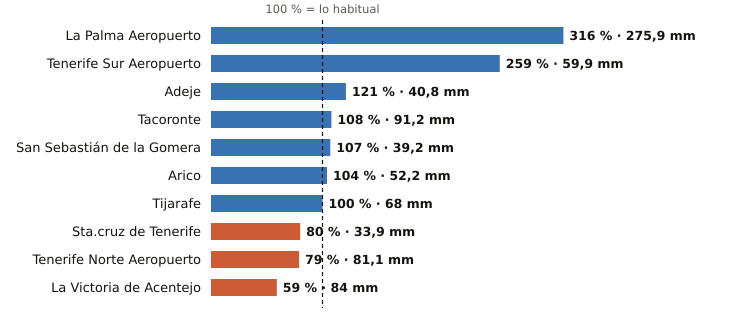

Values plotted in this chart, from the file beside it:
estacion, provincia, indicativo, mm_otono, referencia_mm, pct, periodo_referencia, hasta, hora
La Palma Aeropuerto, Santa Cruz de Tenerife, C139E, 275.9, 87.3, 316, 1991-2020, 2026-11-16, 4
Tenerife Sur Aeropuerto, Santa Cruz de Tenerife, C429I, 59.9, 23.1, 259, 1991-2020, 2026-11-16, 4
Adeje, Santa Cruz de Tenerife, C419X, 40.8, 33.6, 121, 1991-2020, 2026-11-16, 1
Tacoronte, Santa Cruz de Tenerife, C458A, 91.2, 84.2, 108, 1991-2025, 2026-11-16, 3
San Sebastián de la Gomera, Santa Cruz de Tenerife, C329Z, 39.2, 36.6, 107, 1991-2020, 2026-11-16, 4
Arico, Santa Cruz de Tenerife, C428T, 52.2, 50.0, 104, 2009-2025, 2026-11-16, 3
Tijarafe, Santa Cruz de Tenerife, C117Z, 68.0, 68.3, 100, 2009-2025, 2026-11-16, 4
Sta.cruz de Tenerife, Santa Cruz de Tenerife, C449C, 33.9, 42.3, 80, 1991-2020, 2026-11-16, 4
Tenerife Norte Aeropuerto, Santa Cruz de Tenerife, C447A, 81.1, 103.1, 79, 1991-2020, 2026-11-16, 4
La Victoria de Acentejo, Santa Cruz de Tenerife, C457I, 84.0, 141.4, 59, 2009-2025, 2026-11-16, 4
